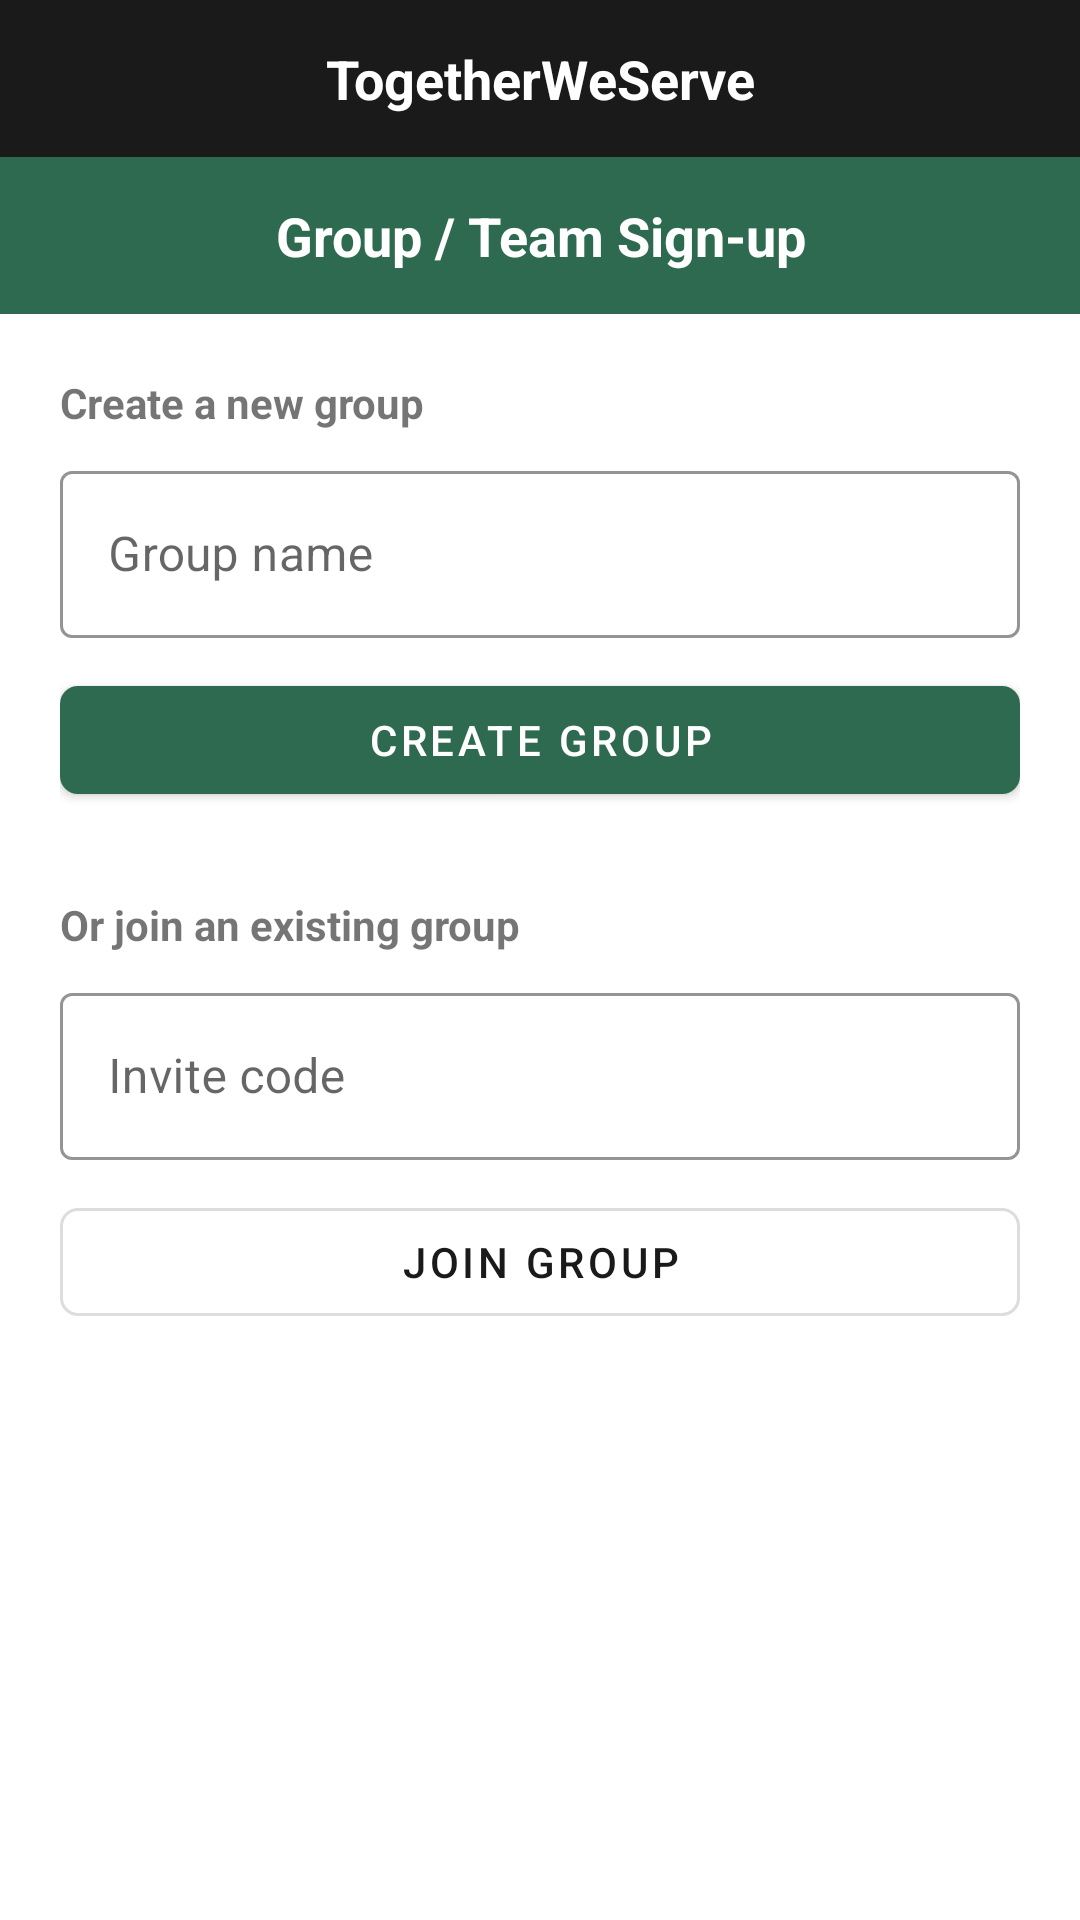

The Android layout XML behind this screen, and the referenced resources:
<!-- AndroidManifest.xml: application theme Theme.TogetherWeServe -->
<!-- res/layout/activity_group_signup.xml -->
<?xml version="1.0" encoding="utf-8"?>
<LinearLayout xmlns:android="http://schemas.android.com/apk/res/android"
    xmlns:app="http://schemas.android.com/apk/res-auto"
    android:layout_width="match_parent"
    android:layout_height="match_parent"
    android:orientation="vertical"
    android:background="@color/tws_background">

    <include layout="@layout/toolbar_brand" />

    <TextView
        android:layout_width="match_parent"
        android:layout_height="wrap_content"
        android:background="@color/tws_green"
        android:text="@string/group_signup_title"
        android:textColor="@android:color/white"
        android:textStyle="bold"
        android:textSize="18sp"
        android:gravity="center"
        android:padding="14dp" />

    <LinearLayout
        android:layout_width="match_parent"
        android:layout_height="wrap_content"
        android:orientation="vertical"
        android:padding="20dp">

        <TextView
            android:layout_width="wrap_content"
            android:layout_height="wrap_content"
            android:text="@string/create_new_group"
            android:textStyle="bold" />

        <com.google.android.material.textfield.TextInputLayout
            style="@style/Tws.Input"
            android:layout_width="match_parent"
            android:layout_height="wrap_content"
            android:layout_marginTop="8dp">
            <com.google.android.material.textfield.TextInputEditText
                android:id="@+id/inputGroupName"
                android:layout_width="match_parent"
                android:layout_height="wrap_content"
                android:hint="@string/group_name" />
        </com.google.android.material.textfield.TextInputLayout>

        <com.google.android.material.button.MaterialButton
            android:id="@+id/btnCreateGroup"
            style="@style/Tws.Button"
            android:layout_width="match_parent"
            android:layout_height="wrap_content"
            android:layout_marginTop="10dp"
            android:text="@string/create_group" />

        <TextView
            android:layout_width="wrap_content"
            android:layout_height="wrap_content"
            android:layout_marginTop="28dp"
            android:text="@string/or_join_existing"
            android:textStyle="bold" />

        <com.google.android.material.textfield.TextInputLayout
            style="@style/Tws.Input"
            android:layout_width="match_parent"
            android:layout_height="wrap_content"
            android:layout_marginTop="8dp">
            <com.google.android.material.textfield.TextInputEditText
                android:id="@+id/inputInviteCode"
                android:layout_width="match_parent"
                android:layout_height="wrap_content"
                android:hint="@string/invite_code" />
        </com.google.android.material.textfield.TextInputLayout>

        <com.google.android.material.button.MaterialButton
            android:id="@+id/btnJoinGroup"
            style="@style/Tws.Button.Outline"
            android:layout_width="match_parent"
            android:layout_height="wrap_content"
            android:layout_marginTop="10dp"
            android:text="@string/join_group" />

        <ProgressBar
            android:id="@+id/progressBar"
            android:layout_width="wrap_content"
            android:layout_height="wrap_content"
            android:layout_gravity="center"
            android:layout_marginTop="16dp"
            android:visibility="gone" />
    </LinearLayout>
</LinearLayout>
<!-- res/layout/toolbar_brand.xml (included above) -->
<?xml version="1.0" encoding="utf-8"?>
<TextView xmlns:android="http://schemas.android.com/apk/res/android"
    android:layout_width="match_parent"
    android:layout_height="wrap_content"
    android:background="@color/tws_black_bar"
    android:text="@string/app_name"
    android:textColor="@android:color/white"
    android:textStyle="bold"
    android:textSize="18sp"
    android:gravity="center"
    android:paddingVertical="14dp" />
<!-- resources referenced by this layout -->
<resources>
  <color name="tws_background">#FFFFFF</color>
  <color name="tws_black_bar">#1A1A1A</color>
  <color name="tws_green">#2D6A4F</color>
  <string name="app_name">TogetherWeServe</string>
  <string name="create_group">Create Group</string>
  <string name="create_new_group">Create a new group</string>
  <string name="group_name">Group name</string>
  <string name="group_signup_title">Group / Team Sign-up</string>
  <string name="invite_code">Invite code</string>
  <string name="join_group">Join Group</string>
  <string name="or_join_existing">Or join an existing group</string>
  <style name="Tws.Button" parent="Widget.MaterialComponents.Button">
          <item name="backgroundTint">@color/tws_green</item>
          <item name="android:textColor">@android:color/white</item>
          <item name="cornerRadius">6dp</item>
      </style>
  <style name="Tws.Button.Outline" parent="Widget.MaterialComponents.Button.OutlinedButton">
          <item name="strokeColor">@color/tws_border</item>
          <item name="android:textColor">@color/tws_text_primary</item>
          <item name="cornerRadius">6dp</item>
      </style>
  <style name="Tws.Input" parent="Widget.MaterialComponents.TextInputLayout.OutlinedBox">
          <item name="boxStrokeColor">@color/tws_border</item>
      </style>
  <style name="Theme.TogetherWeServe" parent="Theme.MaterialComponents.Light.NoActionBar">
          <item name="colorPrimary">@color/tws_green</item>
          <item name="colorPrimaryDark">@color/tws_green_dark</item>
          <item name="colorAccent">@color/tws_green</item>
          <item name="android:windowBackground">@color/tws_background</item>
          <item name="android:statusBarColor">@color/tws_black_bar</item>
      </style>
  <color name="tws_border">#DDDDDD</color>
  <color name="tws_text_primary">#1A1A1A</color>
  <color name="tws_green_dark">#1B4332</color>
</resources>
